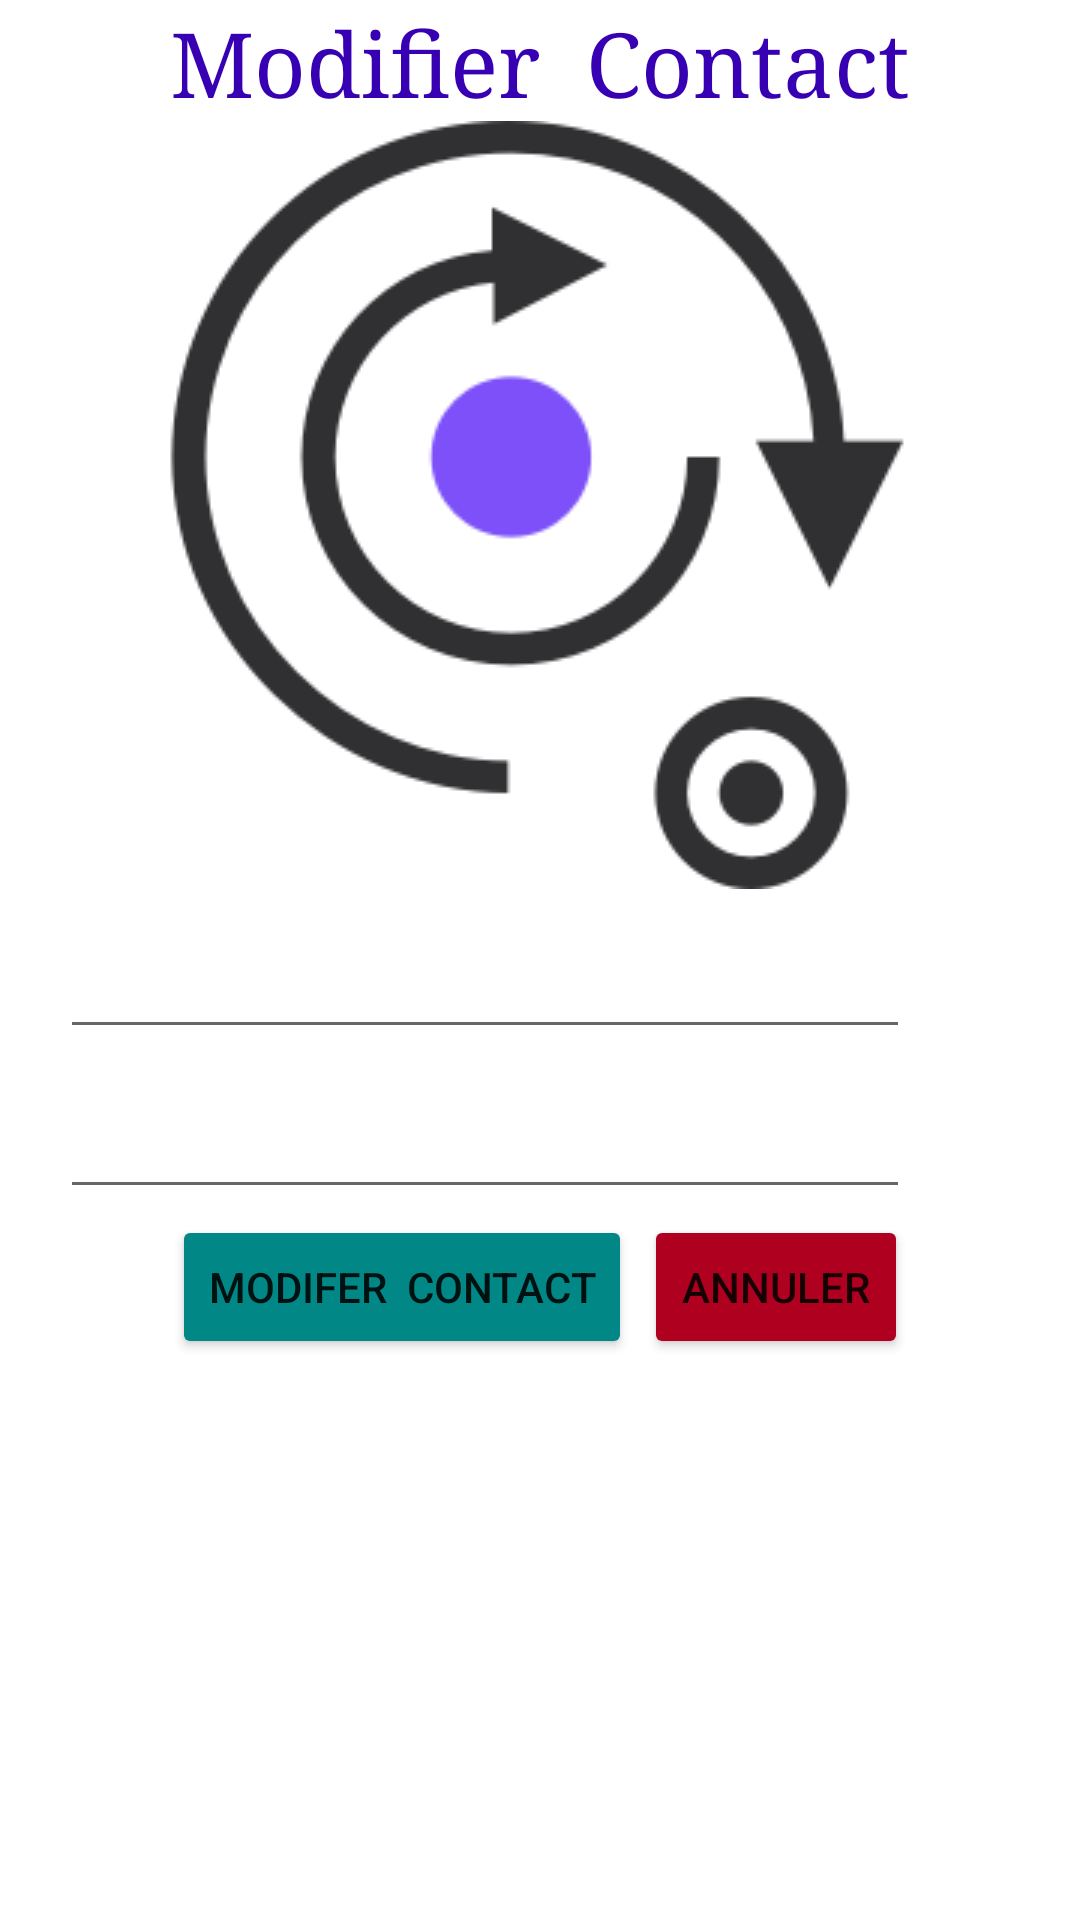

Layout XML and referenced resources for this Android screen:
<!-- AndroidManifest.xml: application theme Theme.ContactsUI -->
<!-- res/layout/activity_mofidier.xml -->
<?xml version="1.0" encoding="utf-8"?>
<androidx.constraintlayout.widget.ConstraintLayout xmlns:android="http://schemas.android.com/apk/res/android"
    xmlns:app="http://schemas.android.com/apk/res-auto"
    xmlns:tools="http://schemas.android.com/tools"
    android:layout_width="match_parent"
    android:layout_height="match_parent"
    tools:context=".MofidierActivity">

    <androidx.constraintlayout.widget.Guideline
        android:id="@+id/guideline3"
        android:layout_width="wrap_content"
        android:layout_height="wrap_content"
        android:orientation="horizontal"
        app:layout_constraintGuide_end="639dp" />

    <TextView
        android:id="@+id/textView2"
        android:layout_width="match_parent"
        android:layout_height="wrap_content"
        android:fontFamily="serif"
        android:gravity="center_horizontal"
        android:text="Modifier  Contact"
        android:textColor="@color/purple_700"
        android:textSize="30sp"
        app:layout_constraintEnd_toEndOf="parent"
        app:layout_constraintStart_toStartOf="@+id/guideline4"
        app:layout_constraintTop_toTopOf="@+id/guideline3" />

    <EditText
        android:id="@+id/txtnomMO"
        android:layout_width="wrap_content"
        android:layout_height="wrap_content"
        android:layout_marginTop="4dp"
        android:ems="10"
        android:inputType="textPersonName"
        android:maxLength="15"
        android:textSize="24sp"
        app:layout_constraintStart_toStartOf="@+id/guideline4"
        app:layout_constraintTop_toBottomOf="@+id/imageView2" />

    <EditText
        android:id="@+id/txtphoneMOD1"
        android:layout_width="wrap_content"
        android:layout_height="wrap_content"
        android:layout_marginTop="4dp"
        android:ems="10"
        android:inputType="phone"
        android:maxLength="8"
        android:textSize="24sp"
        app:layout_constraintStart_toStartOf="@+id/guideline4"
        app:layout_constraintTop_toBottomOf="@+id/txtnomMO" />

    <androidx.constraintlayout.widget.Guideline
        android:id="@+id/guideline4"
        android:layout_width="wrap_content"
        android:layout_height="wrap_content"
        android:orientation="vertical"
        app:layout_constraintGuide_begin="20dp" />

    <ImageView
        android:id="@+id/imageView2"
        android:layout_width="wrap_content"
        android:layout_height="wrap_content"
        app:layout_constraintEnd_toEndOf="parent"
        app:layout_constraintStart_toStartOf="parent"
        app:layout_constraintTop_toBottomOf="@+id/textView2"
        app:srcCompat="@drawable/miseajour" />

    <LinearLayout
        android:layout_width="match_parent"
        android:layout_height="wrap_content"
        android:gravity="center"
        android:orientation="horizontal"
        app:layout_constraintEnd_toEndOf="parent"
        app:layout_constraintStart_toStartOf="parent"
        app:layout_constraintTop_toBottomOf="@+id/txtphoneMOD1">

        <Button
            android:id="@+id/ModiferBtn"
            android:layout_width="wrap_content"
            android:layout_height="wrap_content"
            android:layout_margin="2dp"
            android:layout_marginTop="5dp"
            android:text="Modifer  Contact"
            app:backgroundTint="@color/teal_700" />

        <Button
            android:id="@+id/Anullerbtn"
            android:layout_width="wrap_content"
            android:layout_height="wrap_content"
            android:layout_margin="2dp"
            android:layout_marginTop="5dp"
            android:text="Annuler"
            app:backgroundTint="@color/design_default_color_error" />

    </LinearLayout>
</androidx.constraintlayout.widget.ConstraintLayout>
<!-- resources referenced by this layout -->
<resources>
  <!-- drawable miseajour: png bitmap (drawable, 16202 bytes) -->
  <style name="Theme.ContactsUI" parent="Theme.MaterialComponents.DayNight.DarkActionBar">
          
          <item name="colorPrimary">@color/purple_500</item>
          <item name="colorPrimaryVariant">@color/purple_700</item>
          <item name="colorOnPrimary">@color/white</item>
          
          <item name="colorSecondary">@color/teal_200</item>
          <item name="colorSecondaryVariant">@color/teal_700</item>
          <item name="colorOnSecondary">@color/black</item>
          
          <item name="android:statusBarColor" tools:targetApi="l">?attr/colorPrimaryVariant</item>
          
      </style>
  <!-- not gathered from this repository: default colours our renderer supplied (Android Studio template values) -->
  <color name="purple_500">#FF6200EE</color>
  <color name="purple_700">#FF3700B3</color>
  <color name="teal_200">#FF03DAC5</color>
  <color name="teal_700">#FF018786</color>
  <color name="black">#FF000000</color>
  <color name="white">#FFFFFFFF</color>
</resources>
